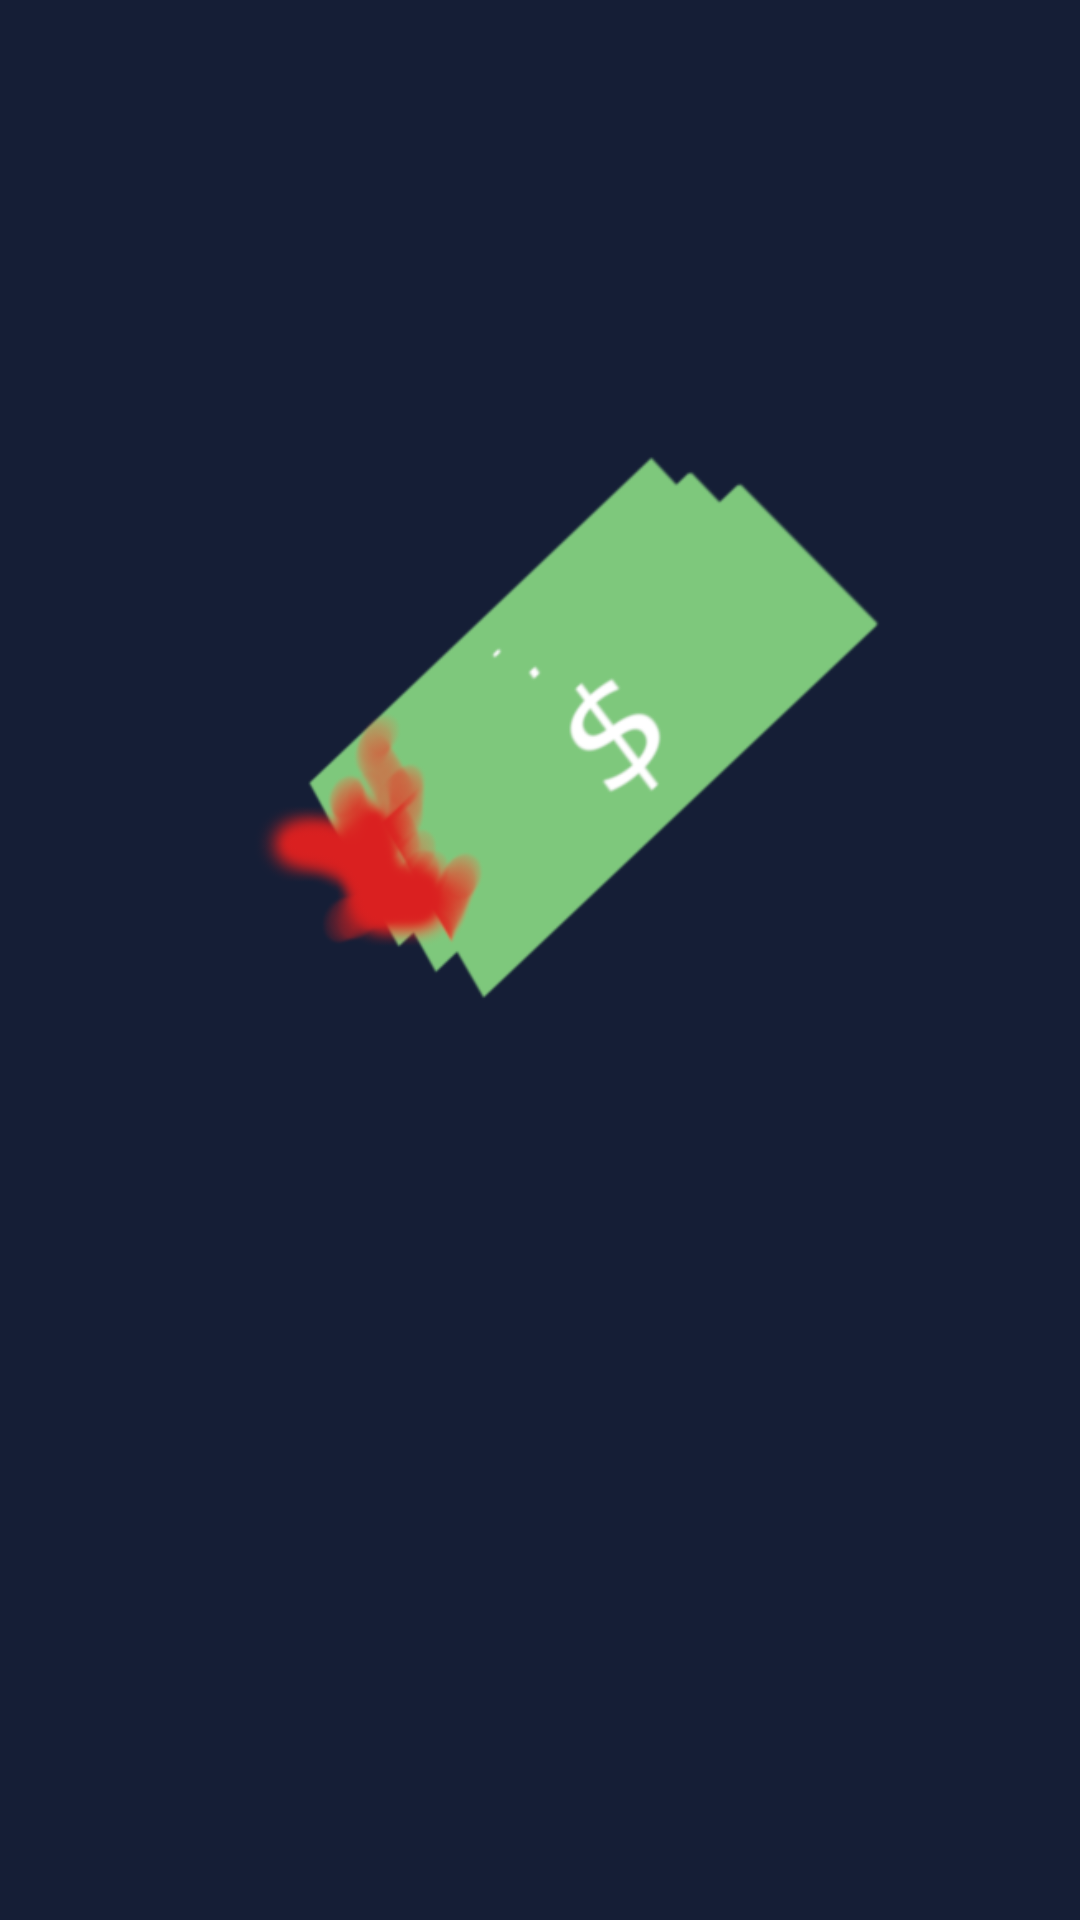

Layout XML and referenced resources for this Android screen:
<!-- AndroidManifest.xml: application theme AppTheme -->
<!-- res/layout/fragment_splash.xml -->
<?xml version="1.0" encoding="utf-8"?>
<layout xmlns:tools="http://schemas.android.com/tools"
    xmlns:app="http://schemas.android.com/apk/res-auto"
    xmlns:android="http://schemas.android.com/apk/res/android">
    <data>
        <variable
            name="model"
            type="com.example.mafia.viewmodels.SplashViewModel" />
    </data>

    <androidx.constraintlayout.widget.ConstraintLayout
        android:layout_width="match_parent"
        android:layout_height="match_parent"
        android:background="@color/colorPrimaryDark">

        <ImageView
            android:id="@+id/splash_image"
            android:layout_width="@dimen/splash_image_size"
            android:layout_height="@dimen/splash_image_size"
            android:layout_gravity="center_horizontal"
            android:src="@drawable/image_for_splash"
            app:layout_constraintBottom_toTopOf="@+id/splash_progress"
            app:layout_constraintEnd_toEndOf="parent"
            app:layout_constraintHorizontal_bias="0.546"
            app:layout_constraintStart_toStartOf="parent"
            app:layout_constraintTop_toTopOf="parent" />

        <ProgressBar
            android:id="@+id/splash_progress"
            style="@style/Widget.AppCompat.ProgressBar.Horizontal"
            android:layout_width="match_parent"
            android:layout_height="24dp"
            android:layout_gravity="bottom"
            android:layout_marginHorizontal="64dp"
            android:indeterminate="false"
            android:max="@{model.splashModel.sumTasks}"
            android:progress="@{model.splashModel.load}"
            android:progressDrawable="@drawable/progress"
            app:layout_constraintTop_toBottomOf="@id/splash_image"
            app:layout_constraintBottom_toBottomOf="parent"
            app:layout_constraintEnd_toEndOf="parent"
            app:layout_constraintStart_toStartOf="parent"/>

        <TextView
            android:id="@+id/splash_inform"
            android:layout_width="wrap_content"
            android:layout_height="wrap_content"
            android:text="@{model.splashModel.task}"
            android:textColor="@color/cardview_light_background"
            android:textSize="26sp"
            app:layout_constraintBottom_toBottomOf="parent"
            app:layout_constraintEnd_toEndOf="parent"
            app:layout_constraintStart_toStartOf="parent"
            app:layout_constraintTop_toBottomOf="@+id/splash_progress"
            app:layout_constraintVertical_bias="0.3"/>

    </androidx.constraintlayout.widget.ConstraintLayout>
</layout>
<!-- resources referenced by this layout -->
<resources>
  <color name="colorPrimaryDark">#151e36</color>
  <dimen name="splash_image_size">120dp</dimen>
  <!-- drawable image_for_splash: png bitmap (drawable, 27909 bytes) -->
  <!-- drawable progress (drawable) -->
  <?xml version="1.0" encoding="utf-8"?>
  <layer-list xmlns:android="http://schemas.android.com/apk/res/android">
      <item android:id="@android:id/progress">
          <clip android:gravity="start">
          <shape>
              <size android:width="200dp" android:height="50dp"/>
              <solid android:color="@color/colorAccent"/>
              <corners android:radius="10dp"/>
          </shape>
          </clip>
      </item>
  </layer-list>
  <style name="AppTheme" parent="Theme.MaterialComponents.Light.DarkActionBar">
          
          <item name="colorPrimary">@color/colorPrimary</item>
          <item name="colorPrimaryDark">@color/colorPrimaryDark</item>
          <item name="colorAccent">@color/colorAccent</item>
      </style>
  <color name="colorAccent">#ee2a2a</color>
  <color name="colorPrimary">#163663</color>
</resources>
